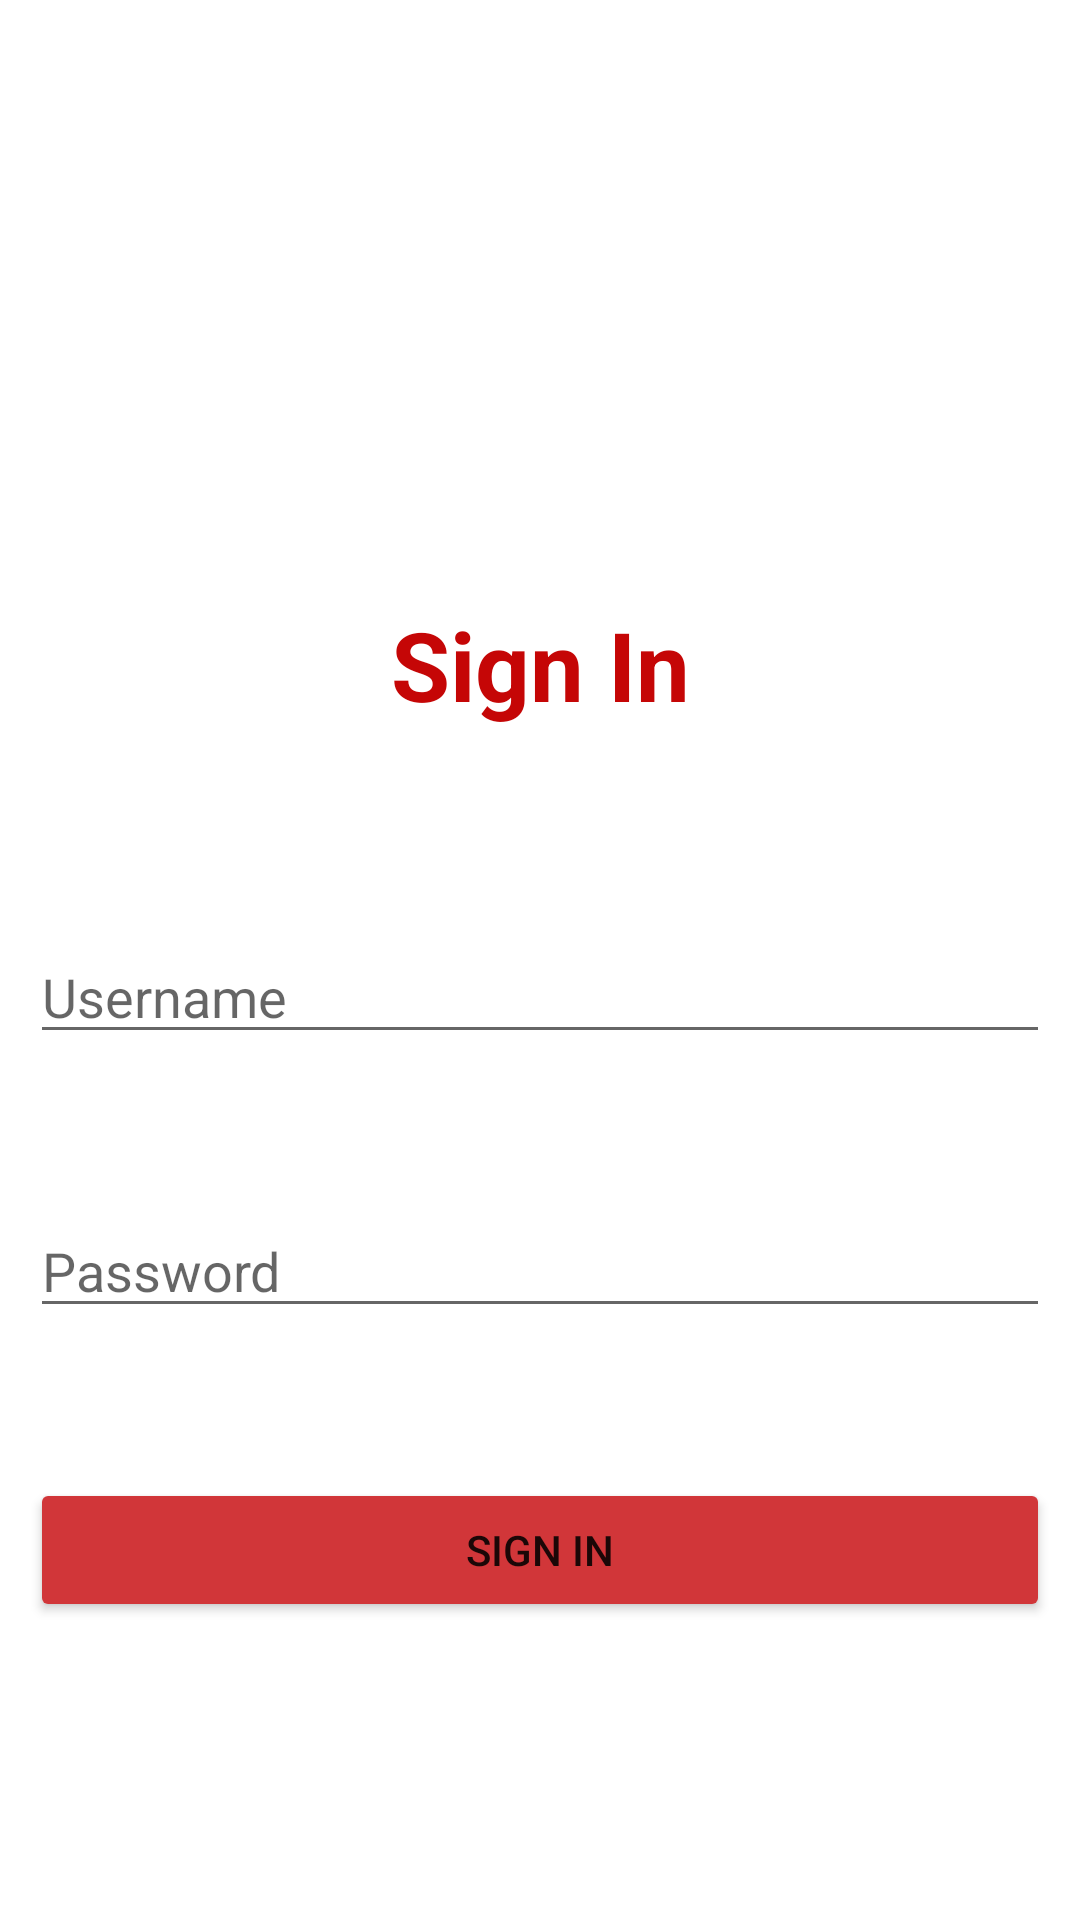

Produce the Android XML layout that renders to this screen, including the resource entries it uses.
<!-- AndroidManifest.xml: application theme Theme.Progmob -->
<!-- res/layout/activity_login.xml -->
<?xml version="1.0" encoding="utf-8"?>
<RelativeLayout xmlns:android="http://schemas.android.com/apk/res/android"
    xmlns:app="http://schemas.android.com/apk/res-auto"
    xmlns:tools="http://schemas.android.com/tools"
    android:layout_width="match_parent"
    android:layout_height="match_parent"
    android:padding="10dp"
    tools:context=".LoginActivity">

    <ImageView
        android:layout_width="match_parent"
        android:layout_height="100dp"
        android:layout_marginTop="90dp"
        android:layout_weight="5"
        android:src="@drawable/riot" />

    <TextView
        android:layout_width="401dp"
        android:layout_height="wrap_content"
        android:layout_marginTop="190dp"
        android:layout_weight="2"
        android:gravity="center_horizontal"
        android:text="Sign In"
        android:textColor="#C50606"
        android:textSize="32sp"
        android:textStyle="bold" />

    <EditText
        android:id="@+id/username1"
        android:layout_width="match_parent"
        android:layout_height="wrap_content"
        android:layout_marginTop="300dp"
        android:hint="Username" />

    <EditText
        android:id="@+id/password1"
        android:layout_width="match_parent"
        android:layout_height="wrap_content"
        android:layout_below="@+id/username1"
        android:layout_marginTop="50dp"
        android:hint="Password"
        android:inputType="textPassword" />

    <Button
        android:id="@+id/btnsignin1"
        android:layout_width="match_parent"
        android:layout_height="wrap_content"
        android:layout_below="@+id/password1"
        android:layout_marginTop="50dp"
        android:backgroundTint="#d13639"
        android:text="Sign in" />


</RelativeLayout>
<!-- resources referenced by this layout -->
<resources>
  <style name="Theme.Progmob" parent="Theme.MaterialComponents.DayNight.NoActionBar">
          
          <item name="colorPrimary">@color/purple_500</item>
          <item name="colorPrimaryVariant">@color/purple_700</item>
          <item name="colorOnPrimary">@color/white</item>
          
          <item name="colorSecondary">@color/teal_200</item>
          <item name="colorSecondaryVariant">@color/teal_700</item>
          <item name="colorOnSecondary">@color/black</item>
          
          <item name="android:statusBarColor" tools:targetApi="l">?attr/colorPrimaryVariant</item>
          
      </style>
  <!-- not gathered from this repository: default colours our renderer supplied (Android Studio template values) -->
  <color name="purple_500">#FF6200EE</color>
  <color name="purple_700">#FF3700B3</color>
  <color name="teal_200">#FF03DAC5</color>
  <color name="teal_700">#FF018786</color>
  <color name="black">#FF000000</color>
  <color name="white">#FFFFFFFF</color>
</resources>
